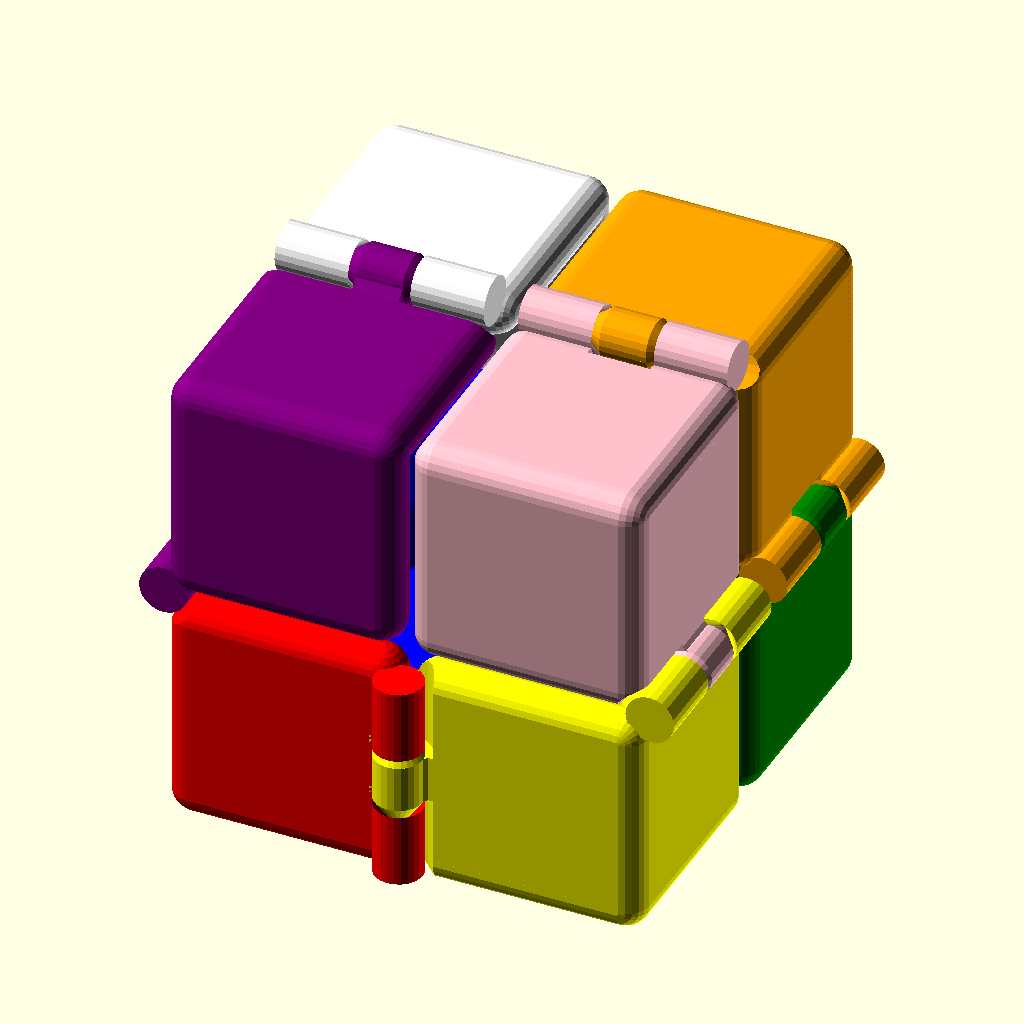
Cell 1 — every parameter at its default value.
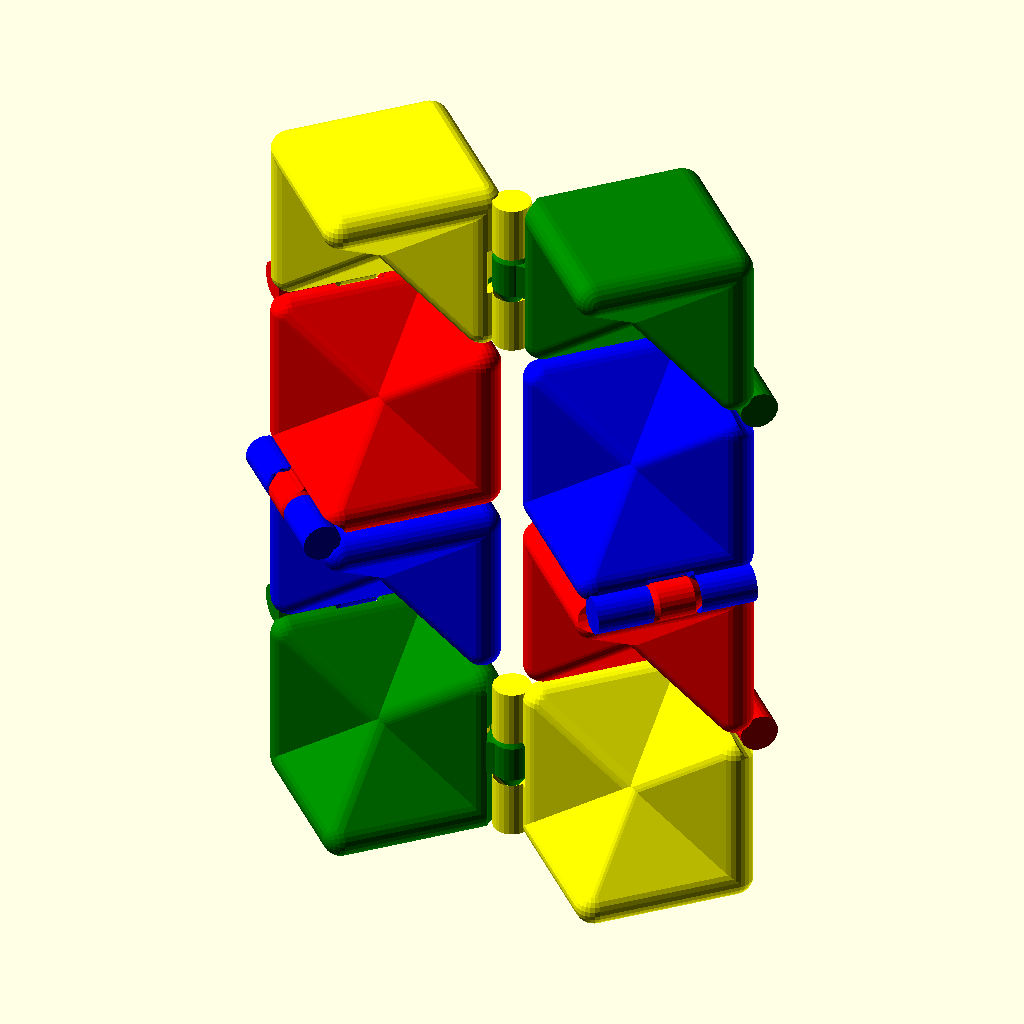
Cell 2: the same model with assembly = "standing".
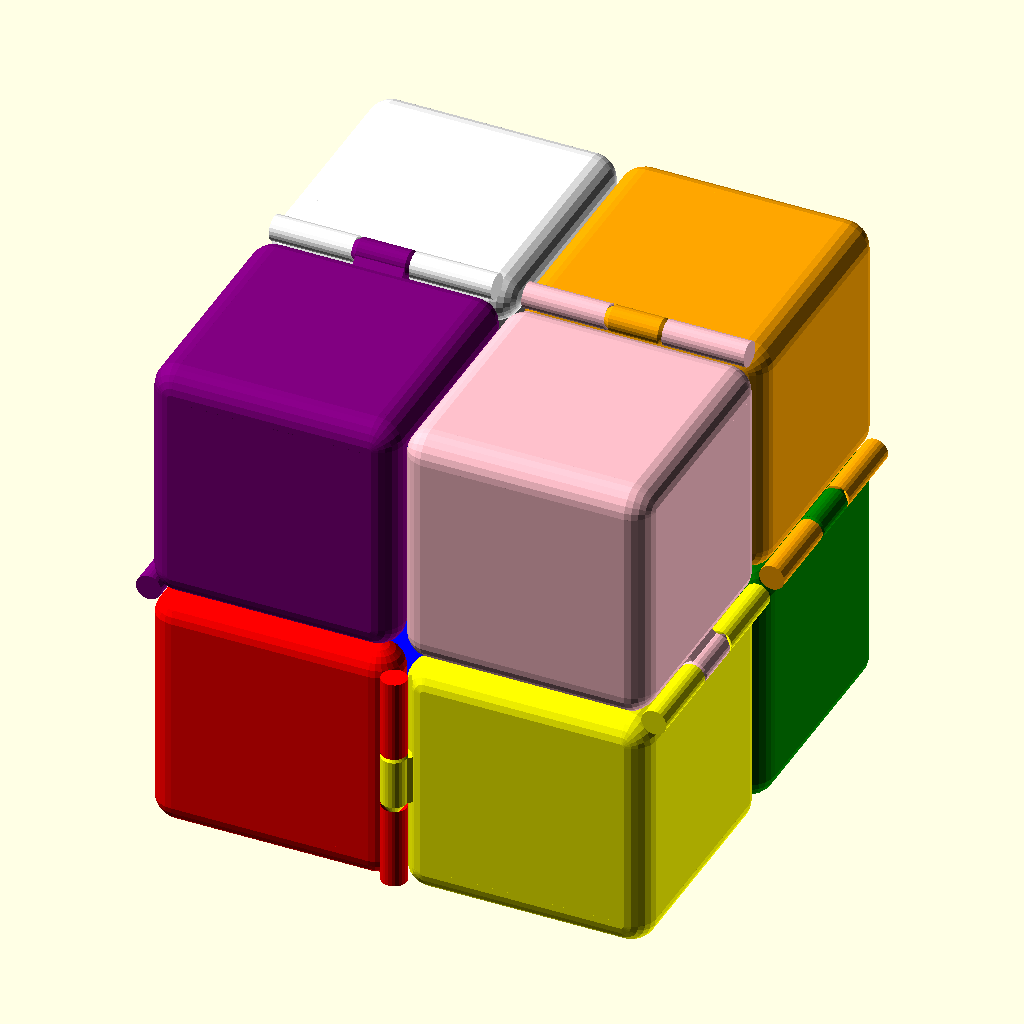
Cell 3: the same model with cube_height = 30.
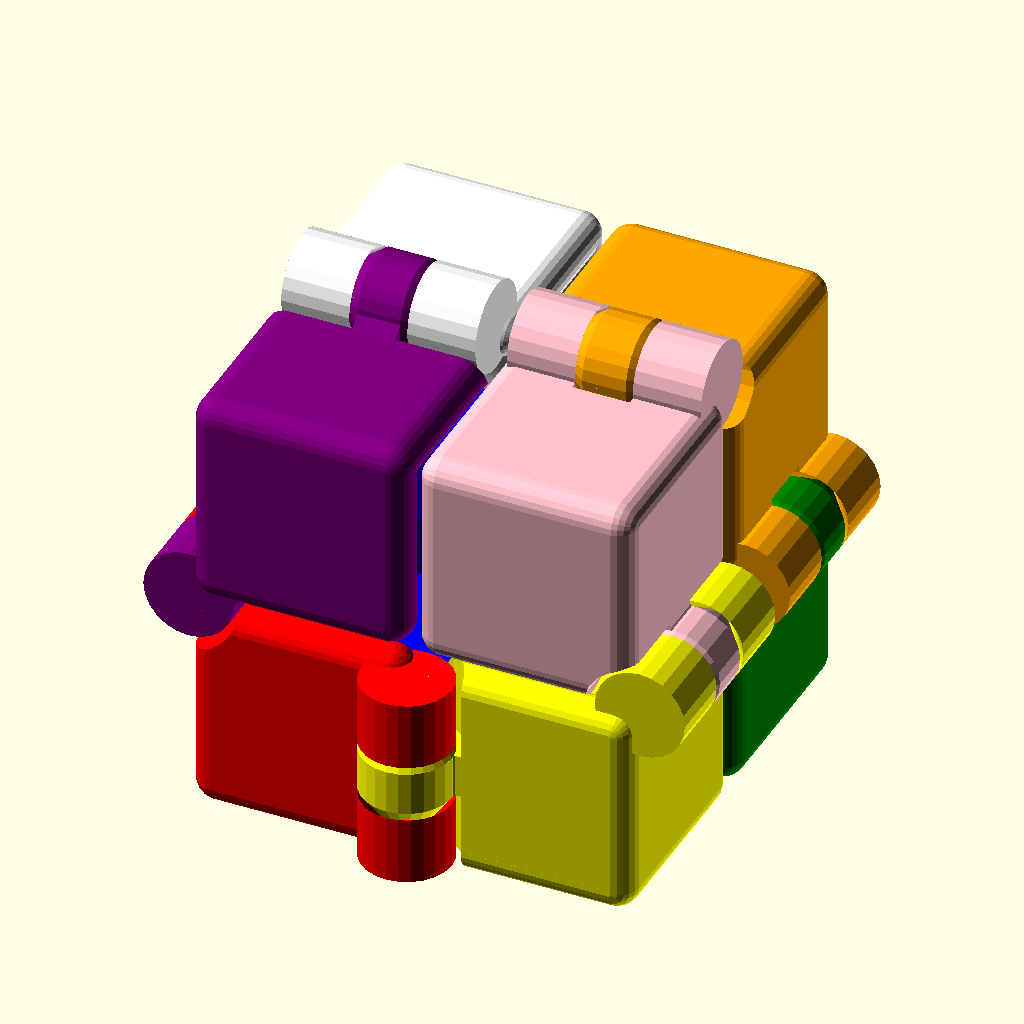
Cell 4: the same model with hinge_radius = 3.
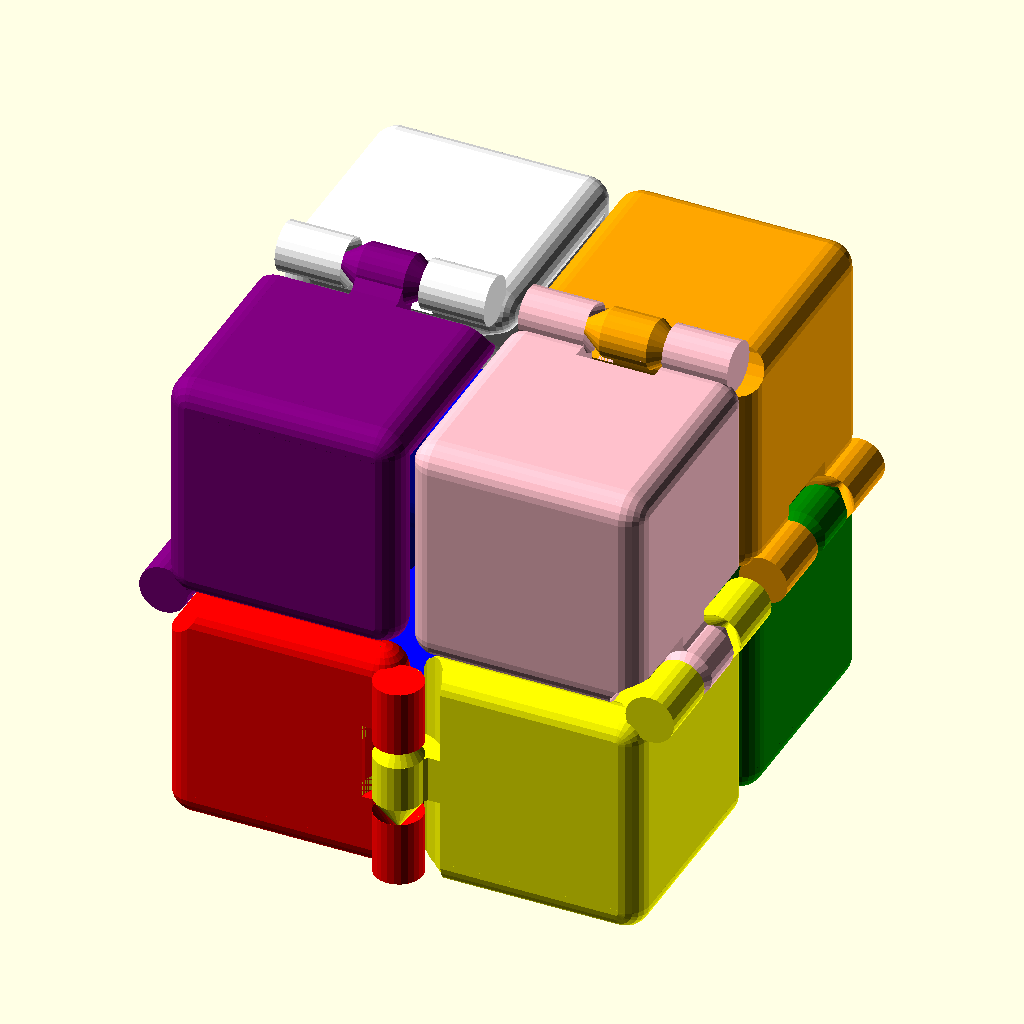
Cell 5: hinge_clearance = 0.96 (everything else at default).
All cells are drawn from the same view direction (rotation 55°, 0°, 25°, orthographic, colour scheme Cornfield), but the view is re-fitted for each cell, so position and scale can differ between cells as well as the parameter.
Source of the model, inputs/thingiverse/files/thing-929504/files/mathgrrl-fidgetstar.scad:
// mathgrrl print-in-place fidget STAR

////////////////////////////////////////////////////////////////
// PARAMETERS //////////////////////////////////////////////////

shape = "star"; // [snub:Snub,star:Star]

assembly = "closed"; // [closed:Closed,standing:Standing]

// measured in mm
cube_height = 15; 

// measured in mm
hinge_radius = 1.5;  

// try increasing if your hinges are stuck
hinge_clearance = .48;

// try increasing if your cubes are stuck
stacking_clearance = .3;

// Other variables that people don't get to choose
$fn=24*1;
fudge = .01*1;
corner_radius = .10*cube_height; // .10 if not Z18 // .05 if Z18
outside_height = .4*(cube_height-2*stacking_clearance);
inside_height = (cube_height-2*stacking_clearance)-2*outside_height;
cone_height = 1.4*hinge_radius; 

////////////////////////////////////////////////////////////////
// RENDER //////////////////////////////////////////////////////

 if (assembly=="standing"){
    standing_assembly();
 }
 if (assembly=="closed"){
    closed_assembly();
 }

////////////////////////////////////////////////////////////////
// BOX ASSEMBLY ////////////////////////////////////////////////

module closed_assembly(){
    
    translate([0,0,cube_height-stacking_clearance])
    union(){
        
    // top SW
    translate([-cube_height/2,-cube_height/2,cube_height/2])
        rotate(90,[0,0,1])
        rotate(-90,[0,1,0]) 
        mirror([0,1,0])
            translate([-cube_height/2,-cube_height/2,-cube_height/2]) 
                color("purple") hinged_cube(0,[1,0,0],[0,0,0]);  
    // top NE
    translate([cube_height/2,cube_height/2,cube_height/2])
        rotate(-90,[0,0,1])
        rotate(-90,[0,1,0]) 
        mirror([0,1,0])
            translate([-cube_height/2,-cube_height/2,-cube_height/2]) 
                color("orange") hinged_cube(0,[1,0,0],[0,0,0]);             
    
    // top SE        
    translate([cube_height/2,-cube_height/2,cube_height/2])
        rotate(90,[0,1,0]) 
        rotate(180,[1,0,0])
            translate([-cube_height/2,-cube_height/2,-cube_height/2]) 
                color("pink") hinged_cube(180,[1,0,0],[1,0,0]); 
                
    // top NW        
    translate([-cube_height/2,cube_height/2,cube_height/2])
        rotate(90,[0,1,0]) 
            translate([-cube_height/2,-cube_height/2,-cube_height/2]) 
                color("white") hinged_cube(180,[1,0,0],[1,0,0]);             
    
    // bottom SW
    translate([-cube_height/2,-cube_height/2,-cube_height/2])
        rotate(180,[0,1,0])
            translate([-cube_height/2,-cube_height/2,-cube_height/2])
                color("red") hinged_cube(0,[1,0,0],[0,0,0]);
                
    // bottom NE
    translate([cube_height/2,cube_height/2,-cube_height/2])
        rotate(180,[1,0,0])
            translate([-cube_height/2,-cube_height/2,-cube_height/2])
                color("green") hinged_cube(0,[1,0,0],[0,0,0]);            
        
    // bottom SE        
    translate([cube_height/2,-cube_height/2,-cube_height/2])
        rotate(180,[0,0,1]) 
        rotate(90,[1,0,0])
        mirror([0,1,0])
            translate([-cube_height/2,-cube_height/2,-cube_height/2]) 
                color("yellow") hinged_cube(180,[1,0,0],[1,0,0]);   
        
    // bottom NW
    translate([-cube_height/2,cube_height/2,-cube_height/2])
        rotate(90,[1,0,0])
        mirror([0,1,0])
            translate([-cube_height/2,-cube_height/2,-cube_height/2]) 
                color("blue") hinged_cube(180,[1,0,0],[1,0,0]);  
    
    }
}

////////////////////////////////////////////////////////////////
// STANDING ASSEMBLY ///////////////////////////////////////////

module standing_assembly(){
    rotate(-45,[0,0,1])
    translate([0,0,2*cube_height])
        rotate(90,[0,1,0])
            union(){
            // one row of four cubes
                row_assembly();
            // another row of four cubes
            translate([0,2*cube_height,2*cube_height])
                rotate(-90,[1,0,0])
                    mirror([0,0,1])
                        mirror([1,0,0]) 
                            row_assembly();
            }
}

// one row of the assembly
module row_assembly(){
	union(){
		color("blue") 
			hinged_cube(180,[1,0,0],[1,0,0]);
		
		color("red")
			translate([-cube_height/2,cube_height/2,0])
				mirror([0,1,0])
					translate([-cube_height/2,cube_height/2,0]) 
						rotate(90,[1,0,0]) 
							hinged_cube(0,[1,0,0],[0,0,0]);
		
		color("green")
			translate([cube_height,cube_height/2,cube_height/2])
				rotate(-90,[0,1,0])
					rotate(180,[1,0,0])
						mirror([0,1,0])
							translate([-cube_height/2,cube_height/2,0]) 
								rotate(90,[1,0,0]) 
									hinged_cube(180,[0,1,0],[0,1,0]);
		
		color("yellow")
			translate([-cube_height,cube_height,cube_height])
				rotate(-90,[1,0,0])
					rotate(90,[0,0,1])
						rotate(-90,[1,0,0])
							hinged_cube(0,[1,0,0],[0,0,0]);
	}
}

////////////////////////////////////////////////////////////////
// HINGED CUBE /////////////////////////////////////////////////

// one cube to rule them all
module hinged_cube(the_angle,the_vector,the_mirror){
	difference(){
	// cube and cylinders to start
		union(){
		// cube with inside top and bottom cylinders carved out
			difference(){
			// start with clearance cube in corner
				translate([cube_height/2,cube_height/2,cube_height/2])
					rotate(the_angle,the_vector)
						mirror(the_mirror)
							rounded_cube([cube_height,cube_height,cube_height]); 
			// take away inside top cylinder with clearance
				translate([cube_height,0,0])
					rotate(90,[0,0,1])
						rotate(90,[0,1,0])
							translate([0,0,stacking_clearance+outside_height+inside_height])
								cylinder(	h=outside_height+fudge, 
												r1=hinge_radius+fudge+hinge_clearance, 
												r2=hinge_radius+fudge+hinge_clearance);
			// take away inside bottom cylinder with clearance
				translate([cube_height,0,0])
					rotate(90,[0,0,1])
						rotate(90,[0,1,0])
							translate([0,0,stacking_clearance-fudge])
								cylinder(	h=outside_height+fudge, 
												r1=hinge_radius+fudge+hinge_clearance, 
												r2=hinge_radius+fudge+hinge_clearance);
			}
		// top cylinder on outside hinge
			translate([0,0,stacking_clearance+outside_height+inside_height+hinge_clearance])
				cylinder(	h=outside_height-hinge_clearance-corner_radius/2, 
								r1=hinge_radius, 
								r2=hinge_radius);
		// bottom cylinder on outside hinge
			translate([0,0,stacking_clearance+corner_radius/2])
				cylinder(	h=outside_height-hinge_clearance-corner_radius/2,
								r1=hinge_radius,
								r2=hinge_radius);
		// inside hinge cylinder
			translate([cube_height,0,0])
				rotate(90,[0,0,1])
					rotate(90,[0,1,0])
						translate([0,0,stacking_clearance+outside_height])
							cylinder(	h=inside_height, 
											r1=hinge_radius, 
											r2=hinge_radius);
		// attacher for inside hinge cylinder
			translate([cube_height,0,0])
				rotate(90,[0,0,1])
					rotate(90,[0,1,0])
						translate([0,0,stacking_clearance+outside_height])
							rotate(45,[0,0,1])
								translate([-.8*hinge_radius,0,0])
									cube([1.45*hinge_radius,2*hinge_radius,inside_height]);			
		// inside hinge top cone 
			translate([cube_height,0,0])
				rotate(90,[0,0,1])
					rotate(90,[0,1,0])
						translate([0,0,stacking_clearance+outside_height+inside_height])
							cylinder(	h=cone_height, 
											r1=hinge_radius, 
											r2=0);
		// inside hinge bottom cone 
			translate([cube_height,0,0])
				rotate(90,[0,0,1])
					rotate(90,[0,1,0])
						translate([0,0,stacking_clearance+outside_height-cone_height])
							cylinder(	h=cone_height, 
											r1=0, 
											r2=hinge_radius);
		}
	// take away middle cylinder with clearance
		translate([0,0,stacking_clearance+outside_height-hinge_clearance-fudge])
			cylinder(	h=inside_height+2*hinge_clearance+2*fudge, 
							r1=hinge_radius+fudge+hinge_clearance, 
							r2=hinge_radius+fudge+hinge_clearance);
	// take away top cone with clearance
		translate([0,0,stacking_clearance+outside_height+inside_height+hinge_clearance-fudge])
			cylinder(h=cone_height, r1=hinge_radius, r2=0);
	// take away bottom cone with clearance
		translate([0,0,stacking_clearance+outside_height-cone_height-hinge_clearance+fudge])
			cylinder(h=cone_height, r1=0, r2=hinge_radius);
	}
}

// module for making rounded cubes from convex hull of corners
module rounded_cube() {
	dist = cube_height/2-corner_radius-stacking_clearance;
        if (shape=="cube"){ // use all eight cube vertices
            hull(){
                translate([dist,dist,dist]) sphere(r=corner_radius); 
                translate([-dist,dist,dist]) sphere(r=corner_radius);
                translate([dist,-dist,dist]) sphere(r=corner_radius);
                translate([-dist,-dist,dist]) sphere(r=corner_radius);
                translate([dist,dist,-dist]) sphere(r=corner_radius);
                translate([dist,-dist,-dist]) sphere(r=corner_radius);
                translate([-dist,-dist,-dist]) sphere(r=corner_radius);
                translate([-dist,dist,-dist]) sphere(r=corner_radius);
            }
        }
        if (shape=="snub"){ // use seven of the eight cube vertices
            hull(){
                translate([dist,dist,dist]) sphere(r=corner_radius); 
                translate([-dist,dist,dist]) sphere(r=corner_radius);
                translate([dist,-dist,dist]) sphere(r=corner_radius);
                translate([-dist,-dist,dist]) sphere(r=corner_radius);
                translate([dist,dist,-dist]) sphere(r=corner_radius);
                translate([dist,-dist,-dist]) sphere(r=corner_radius);
                translate([-dist,-dist,-dist]) sphere(r=corner_radius);
            }
        }
        if (shape=="star"){ // assemble three star faces
            hull(){
                translate([dist,dist,dist]) sphere(r=corner_radius); 
                translate([-dist,dist,dist]) sphere(r=corner_radius);
                translate([dist,-dist,dist]) sphere(r=corner_radius);
                translate([-dist,-dist,dist]) sphere(r=corner_radius);
                translate([0,0,0]) sphere(r=corner_radius);
            }
            hull(){
                translate([dist,dist,dist]) sphere(r=corner_radius); 
                translate([dist,-dist,dist]) sphere(r=corner_radius);
                translate([dist,dist,-dist]) sphere(r=corner_radius);
                translate([dist,-dist,-dist]) sphere(r=corner_radius);
                translate([0,0,0]) sphere(r=corner_radius);
            }
            hull(){
                translate([dist,-dist,dist]) sphere(r=corner_radius);
                translate([-dist,-dist,dist]) sphere(r=corner_radius);
                translate([dist,-dist,-dist]) sphere(r=corner_radius);
                translate([-dist,-dist,-dist]) sphere(r=corner_radius);
                translate([0,0,0]) sphere(r=corner_radius);
            }
        }
        if (shape=="crazy"){ // star on one side, pokes on the other
            hull(){
                translate([dist,dist,dist]) sphere(r=corner_radius); 
                translate([-dist,dist,dist]) sphere(r=corner_radius);
                translate([-dist,-dist,dist]) sphere(r=corner_radius);
                translate([0,0,0]) sphere(r=corner_radius);
            }
            hull(){
                translate([dist,dist,dist]) sphere(r=corner_radius); 
                translate([dist,dist,-dist]) sphere(r=corner_radius);
                translate([dist,-dist,-dist]) sphere(r=corner_radius);
                translate([0,0,0]) sphere(r=corner_radius);
            }
            hull(){
                translate([-dist,-dist,dist]) sphere(r=corner_radius);
                translate([dist,-dist,-dist]) sphere(r=corner_radius);
                translate([-dist,-dist,-dist]) sphere(r=corner_radius);
                translate([0,0,0]) sphere(r=corner_radius);
            }
        } 
        if (shape=="doublestar"){ // star on both sides
            // one set
            hull(){ 
                translate([-dist,dist,dist]) sphere(r=corner_radius);
                translate([-dist,-dist,dist]) sphere(r=corner_radius);
                translate([0,0,0]) sphere(r=corner_radius);    
            }                  
            hull(){
                translate([dist,dist,dist]) sphere(r=corner_radius); 
                translate([-dist,dist,dist]) sphere(r=corner_radius);
                translate([0,0,0]) sphere(r=corner_radius);
            }
            // another set
            hull(){
                translate([dist,dist,-dist]) sphere(r=corner_radius);
                translate([dist,-dist,-dist]) sphere(r=corner_radius);
                translate([0,0,0]) sphere(r=corner_radius);
            }         
            hull(){
                translate([dist,dist,dist]) sphere(r=corner_radius); 
                translate([dist,dist,-dist]) sphere(r=corner_radius);
                translate([0,0,0]) sphere(r=corner_radius);
            }   
            // another set         
            hull(){
                translate([dist,-dist,-dist]) sphere(r=corner_radius);
                translate([-dist,-dist,-dist]) sphere(r=corner_radius);
                translate([0,0,0]) sphere(r=corner_radius);
            }
            hull(){
                translate([-dist,-dist,dist]) sphere(r=corner_radius);
                translate([-dist,-dist,-dist]) sphere(r=corner_radius);
                translate([0,0,0]) sphere(r=corner_radius);
            }
        }      
}
Customizer parameters (derived from the source; name, type, default, range or options):
shape: string, default "star", options "snub", "star"
assembly: string, default "closed", options "closed", "standing"
cube_height: number, default 15
hinge_radius: number, default 1.5
hinge_clearance: number, default 0.48
stacking_clearance: number, default 0.3
